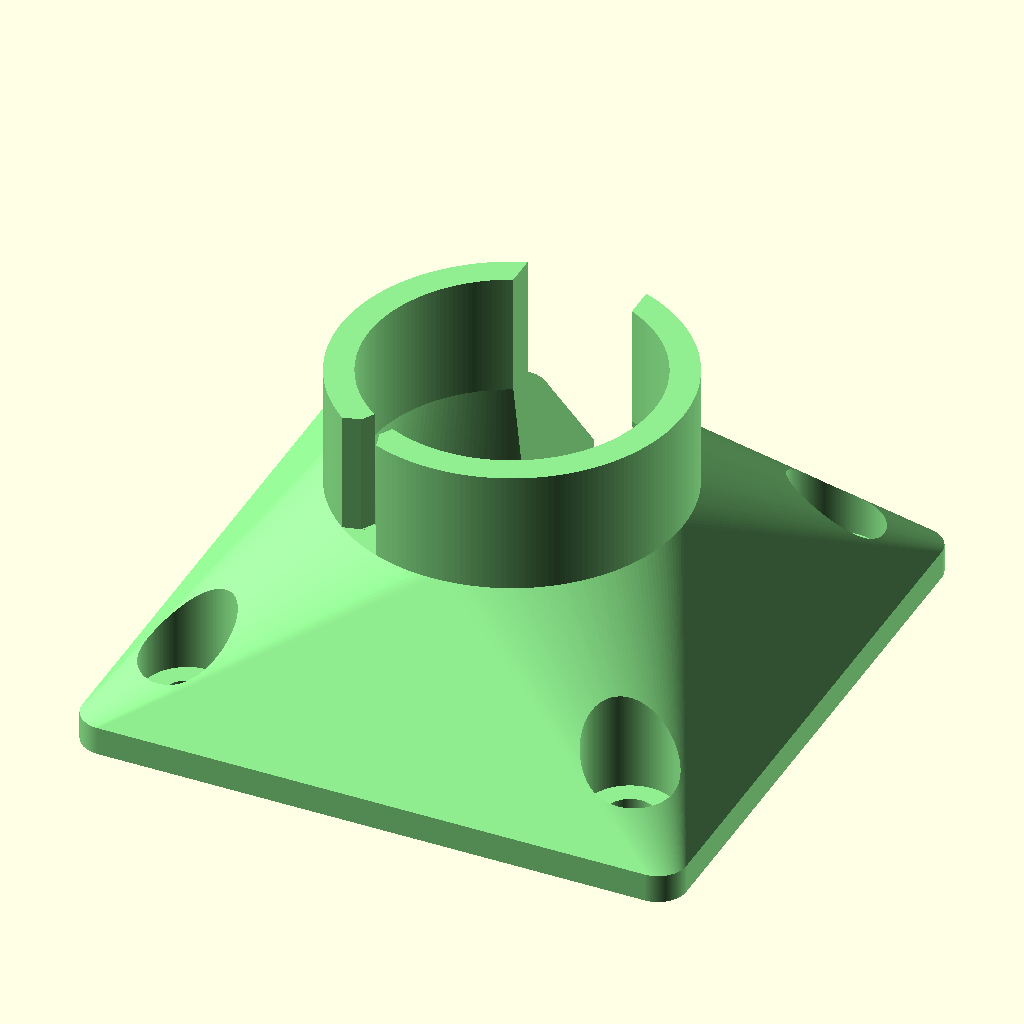
Cell 1 — every parameter at its default value.
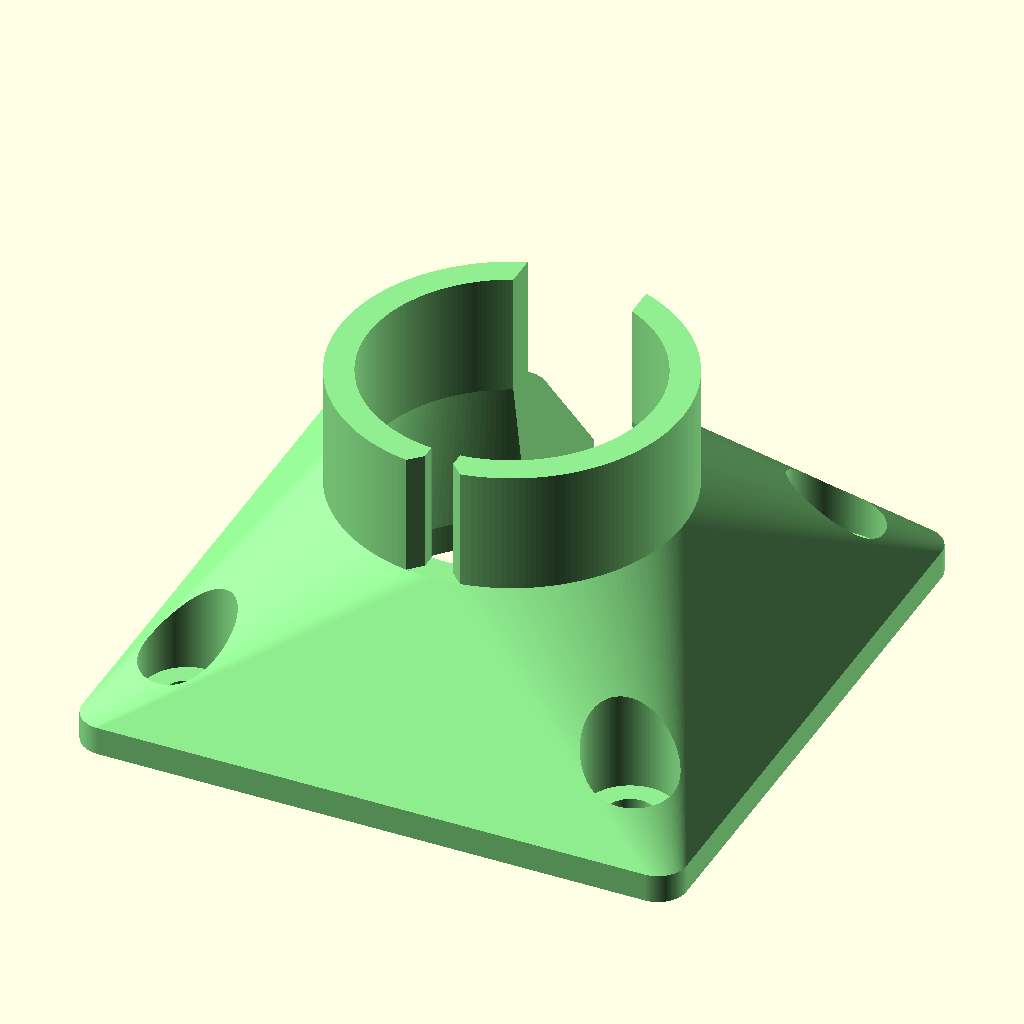
Cell 2: the same model with Rotation_Angle = 0.
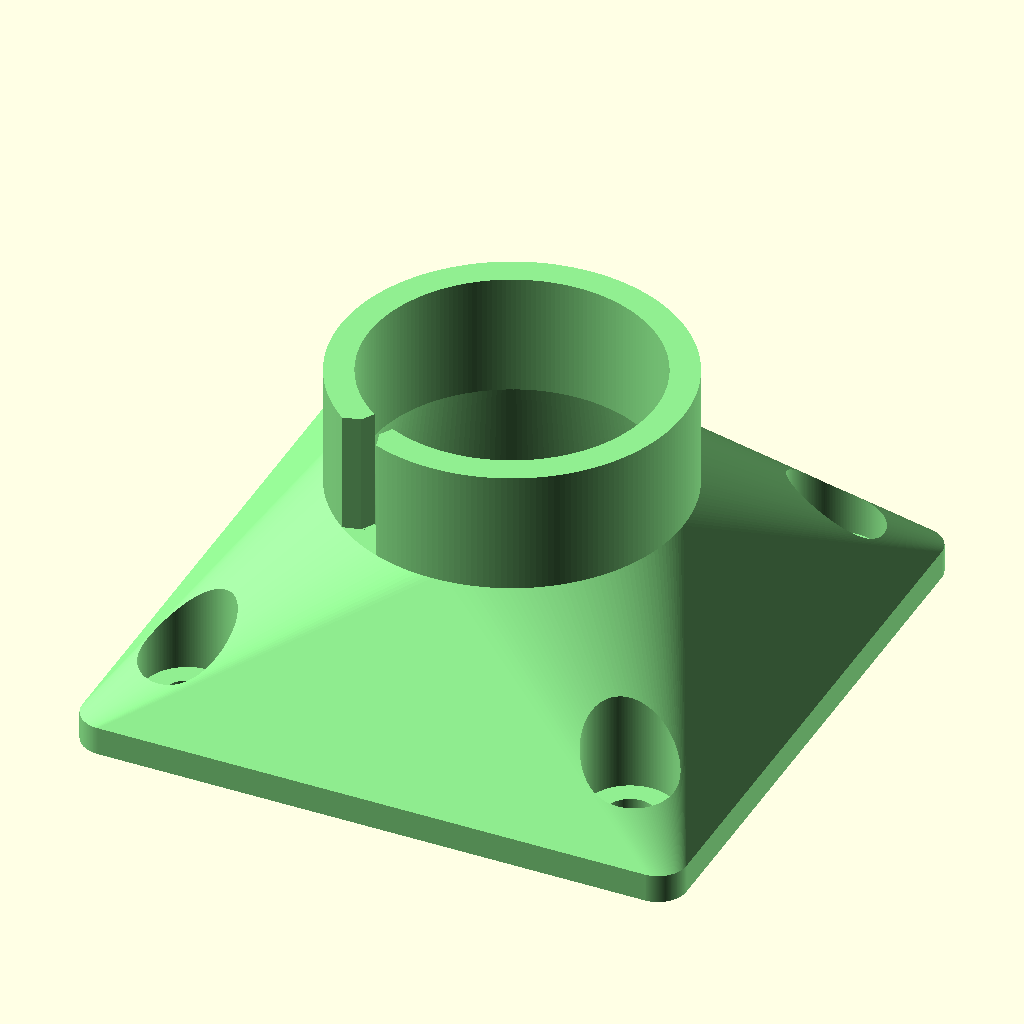
Cell 3: With_Notch = "no" (everything else at default).
The same orthographic view direction (rotation 55°, 0°, 25°; colour scheme Cornfield) for every cell, with the view re-fitted per cell, so scale and position can differ between cells.
The OpenSCAD source (inputs/thingiverse/files/thing-3476704/files/ZMarker.scad):
// Put the pointer where it will be easy to see
Rotation_Angle=330;// [0:1:359]
// Notch for threaded rod
With_Notch="yes";// [yes,no]
/*hidden*/

/*************************************************
 TronXY X5S Z marker

 Author: Lee J Brumfield

*************************************************/

$fn=200;

color ("lightgreen")
{
difference()
{
union()
{
hull()
{
minkowski()
{
cube ([38.3,38.3,1],center=true);
cylinder(h=1,r=2,center=true);
}
translate([0,0,6])
cylinder(h=13,r=12,center=true);
}
translate([0,0,11])
cylinder(h=20,r=12,center=true);
}
translate([0,0,0])
rotate([0,0,Rotation_Angle])
{
translate([0,-11,17])
cube ([2,2.1,9],center=true);
translate([0,-12.8,17])
rotate([0,0,45])
cube ([4,4,9],center=true);
}
translate([15.5,15.5,4])
cylinder(h=10.1,r=1.7,center=true);
translate([15.5,-15.5,4])
cylinder(h=10.1,r=1.7,center=true);
translate([-15.5,15.5,4])
cylinder(h=10.1,r=1.7,center=true);
translate([-15.5,-15.5,4])
cylinder(h=10.1,r=1.7,center=true);
translate([15.5,15.5,6])
cylinder(h=10,r=3.2,center=true);
translate([15.5,-15.5,6])
cylinder(h=10,r=3.2,center=true);
translate([-15.5,15.5,6])
cylinder(h=10,r=3.2,center=true);
translate([-15.5,-15.5,6])
cylinder(h=10,r=3.2,center=true);
hull()
{
translate([0,0,12])
cylinder(h=1,r=10,center=true);
translate([-0,0,0])
cylinder(h=2.1,r=12,center=true);
}
if (With_Notch=="yes")
translate([0,11,10])
cube ([8.3,22.1,22.1],center=true);
translate([0,0,10])
cylinder(h=22.1,r=10,center=true);
}
}
Customizer parameters (derived from the source; name, type, default, range or options):
Rotation_Angle: number, default 330, range 0 to 359, step 1
With_Notch: string, default "yes", options "yes", "no"
